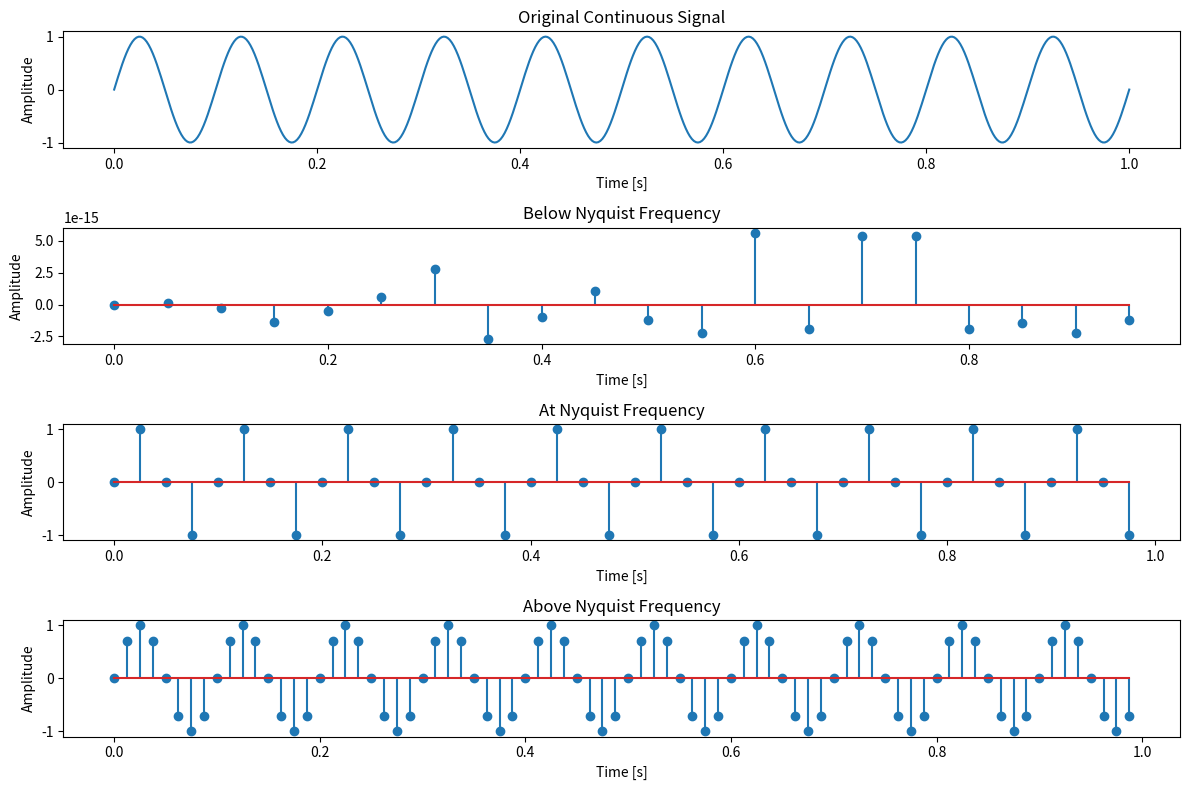

Write the Python code that produced this figure.
#!/usr/bin/env python3.11

# Module 1: Overview of Signal Processing
# Exercise 2: Demonstrating the Sampling Theorem

import numpy as np
import matplotlib.pyplot as plt

# Continuous time variable
t = np.linspace(0, 1, 500)  # 1 second, 500 samples

# Original continuous signal (sine wave)
frequency_continuous = 10  # 10 Hz
continuous_signal = np.sin(2 * np.pi * frequency_continuous * t)

# Sampling the continuous signal at different rates
sampling_rate_1 = 20  # Less than the Nyquist rate
sampling_rate_2 = 40  # Exactly at the Nyquist rate
sampling_rate_3 = 80  # More than the Nyquist rate
sampling_interval_1 = 1 / sampling_rate_1
sampling_interval_2 = 1 / sampling_rate_2
sampling_interval_3 = 1 / sampling_rate_3
t_sample_1 = np.arange(0, 1, sampling_interval_1)
t_sample_2 = np.arange(0, 1, sampling_interval_2)
t_sample_3 = np.arange(0, 1, sampling_interval_3)
sampled_signal_1 = np.sin(2 * np.pi * frequency_continuous * t_sample_1)
sampled_signal_2 = np.sin(2 * np.pi * frequency_continuous * t_sample_2)
sampled_signal_3 = np.sin(2 * np.pi * frequency_continuous * t_sample_3)

# Plot the signals
plt.figure(figsize=(12, 8))

# Original continuous signal
plt.subplot(4, 1, 1)
plt.plot(t, continuous_signal)
plt.title("Original Continuous Signal")
plt.xlabel("Time [s]")
plt.ylabel("Amplitude")

# Sampled Signal 1 (below the Nyquist Frequency)
plt.subplot(4, 1, 2)
markerline1, stemline1, baseline1 = plt.stem(t_sample_1, sampled_signal_1)
plt.title("Below Nyquist Frequency")
plt.xlabel("Time [s]")
plt.ylabel("Amplitude")

# Sampled Signal 2 (at the Nyquist Frequency)
plt.subplot(4, 1, 3)
markerline2, stemline2, baseline2 = plt.stem(t_sample_2, sampled_signal_2)
plt.title("At Nyquist Frequency")
plt.xlabel("Time [s]")
plt.ylabel("Amplitude")

# Sampled Signal 3 (above tthe Nyquist Frequency)
plt.subplot(4, 1, 4)
markerline3, stemline3, baseline3 = plt.stem(t_sample_3, sampled_signal_3)
plt.title("Above Nyquist Frequency")
plt.xlabel("Time [s]")
plt.ylabel("Amplitude")

plt.tight_layout()
plt.show()
